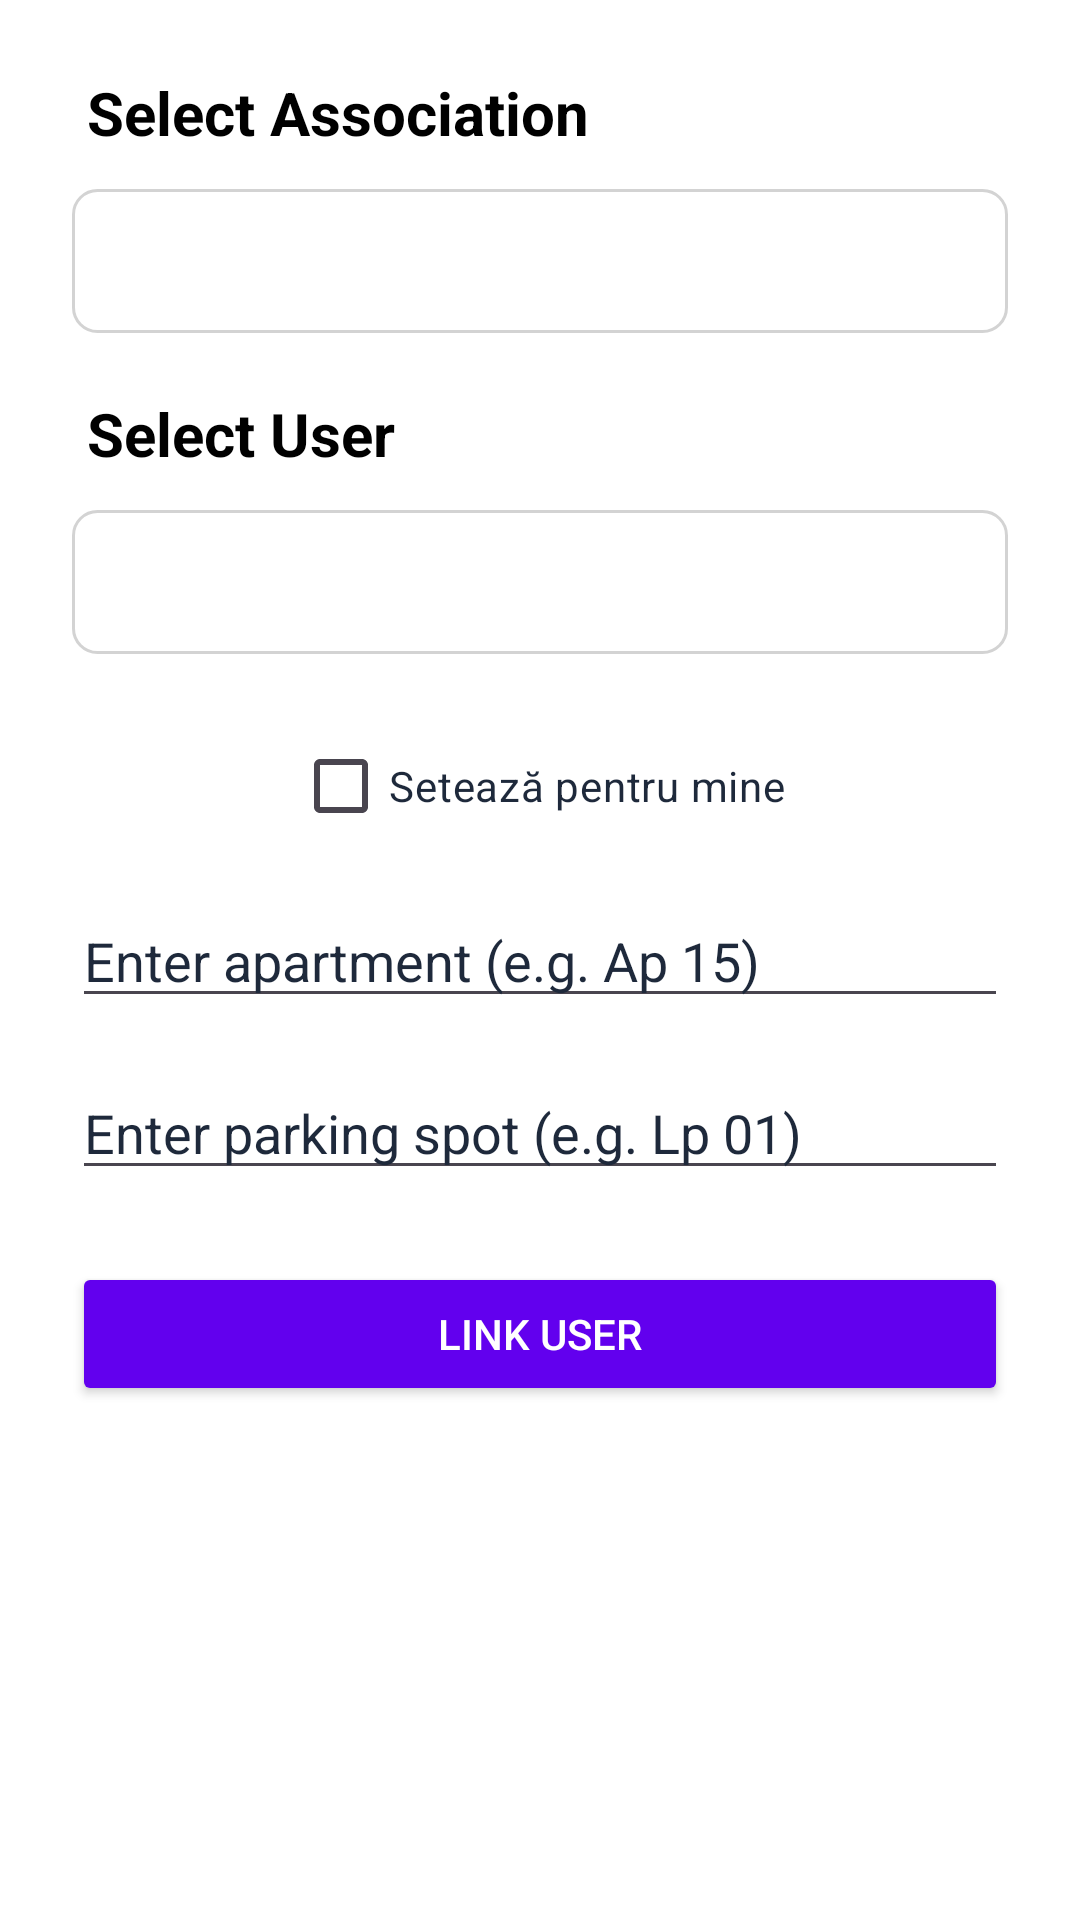

Reconstruct the res/layout file that produces this screen, plus the resources it refers to.
<!-- AndroidManifest.xml: application theme Theme.EVotApplication -->
<!-- res/layout/fragment_link_user.xml -->
<?xml version="1.0" encoding="utf-8"?>
<layout xmlns:android="http://schemas.android.com/apk/res/android">

    <data />

    <ScrollView
        android:layout_width="match_parent"
        android:layout_height="match_parent"
        android:background="@color/white"
        android:padding="24dp">

        <LinearLayout
            android:layout_width="match_parent"
            android:layout_height="wrap_content"
            android:orientation="vertical"
            android:gravity="center_horizontal">

            <TextView
                android:layout_width="match_parent"
                android:layout_height="wrap_content"
                android:text=" Select Association"
                android:textSize="20sp"
                android:textStyle="bold"
                android:textColor="@color/black"
                android:layout_marginBottom="12dp"/>

            <Spinner
                android:id="@+id/associationSpinner"
                android:layout_width="match_parent"
                android:layout_height="48dp"
                android:background="@drawable/spinner_bg"
                android:layout_marginBottom="20dp"/>

            <TextView
                android:layout_width="match_parent"
                android:layout_height="wrap_content"
                android:text=" Select User"
                android:textSize="20sp"
                android:textStyle="bold"
                android:textColor="@color/black"
                android:layout_marginBottom="12dp"/>


            <Spinner
                android:id="@+id/userSpinner"
                android:layout_width="match_parent"
                android:layout_height="48dp"
                android:background="@drawable/spinner_bg"
                android:layout_marginBottom="20dp"/>

            <CheckBox
                android:id="@+id/selfAssignCheckbox"
                android:layout_width="wrap_content"
                android:layout_height="wrap_content"
                android:text="Setează pentru mine"
                android:textColor="@color/text_dark"
                android:layout_marginBottom="12dp"/>

            <EditText
                android:id="@+id/apartmentEditText"
                android:layout_width="match_parent"
                android:layout_height="wrap_content"
                android:hint="Enter apartment (e.g. Ap 15)"
                android:layout_marginBottom="16dp"
                android:textColorHint="@color/text_dark"
                android:textColor="@color/text_dark"
                android:inputType="text"/>

            <EditText
                android:id="@+id/parkingEditText"
                android:layout_width="match_parent"
                android:layout_height="wrap_content"
                android:hint="Enter parking spot (e.g. Lp 01)"
                android:textColor="@color/text_dark"
                android:textColorHint="@color/text_dark"
                android:inputType="text"
                android:layout_marginBottom="24dp"/>

            <Button
                android:id="@+id/linkButton"
                android:layout_width="match_parent"
                android:layout_height="wrap_content"
                android:text="Link User"
                android:backgroundTint="@color/purple_500"
                android:textColor="@android:color/white"/>
        </LinearLayout>
    </ScrollView>
</layout>
<!-- resources referenced by this layout -->
<resources>
  <color name="black">#FF000000</color>
  <color name="purple_500">#FF6200EE</color>
  <color name="text_dark">#1E293B</color>
  <color name="white">#FFFFFFFF</color>
  <!-- drawable spinner_bg (drawable) -->
  <?xml version="1.0" encoding="utf-8"?>
  <shape xmlns:android="http://schemas.android.com/apk/res/android"
      android:shape="rectangle">
      <solid android:color="@android:color/white" />
      <stroke android:width="1dp" android:color="@color/light_gray" />
      <corners android:radius="8dp" />
  </shape>
  <style name="Theme.EVotApplication" parent="Base.Theme.EVotApplication" />
  <color name="light_gray">#D3D3D3</color>
  <style name="Base.Theme.EVotApplication" parent="Theme.Material3.DayNight.NoActionBar">
          
          
      </style>
</resources>
